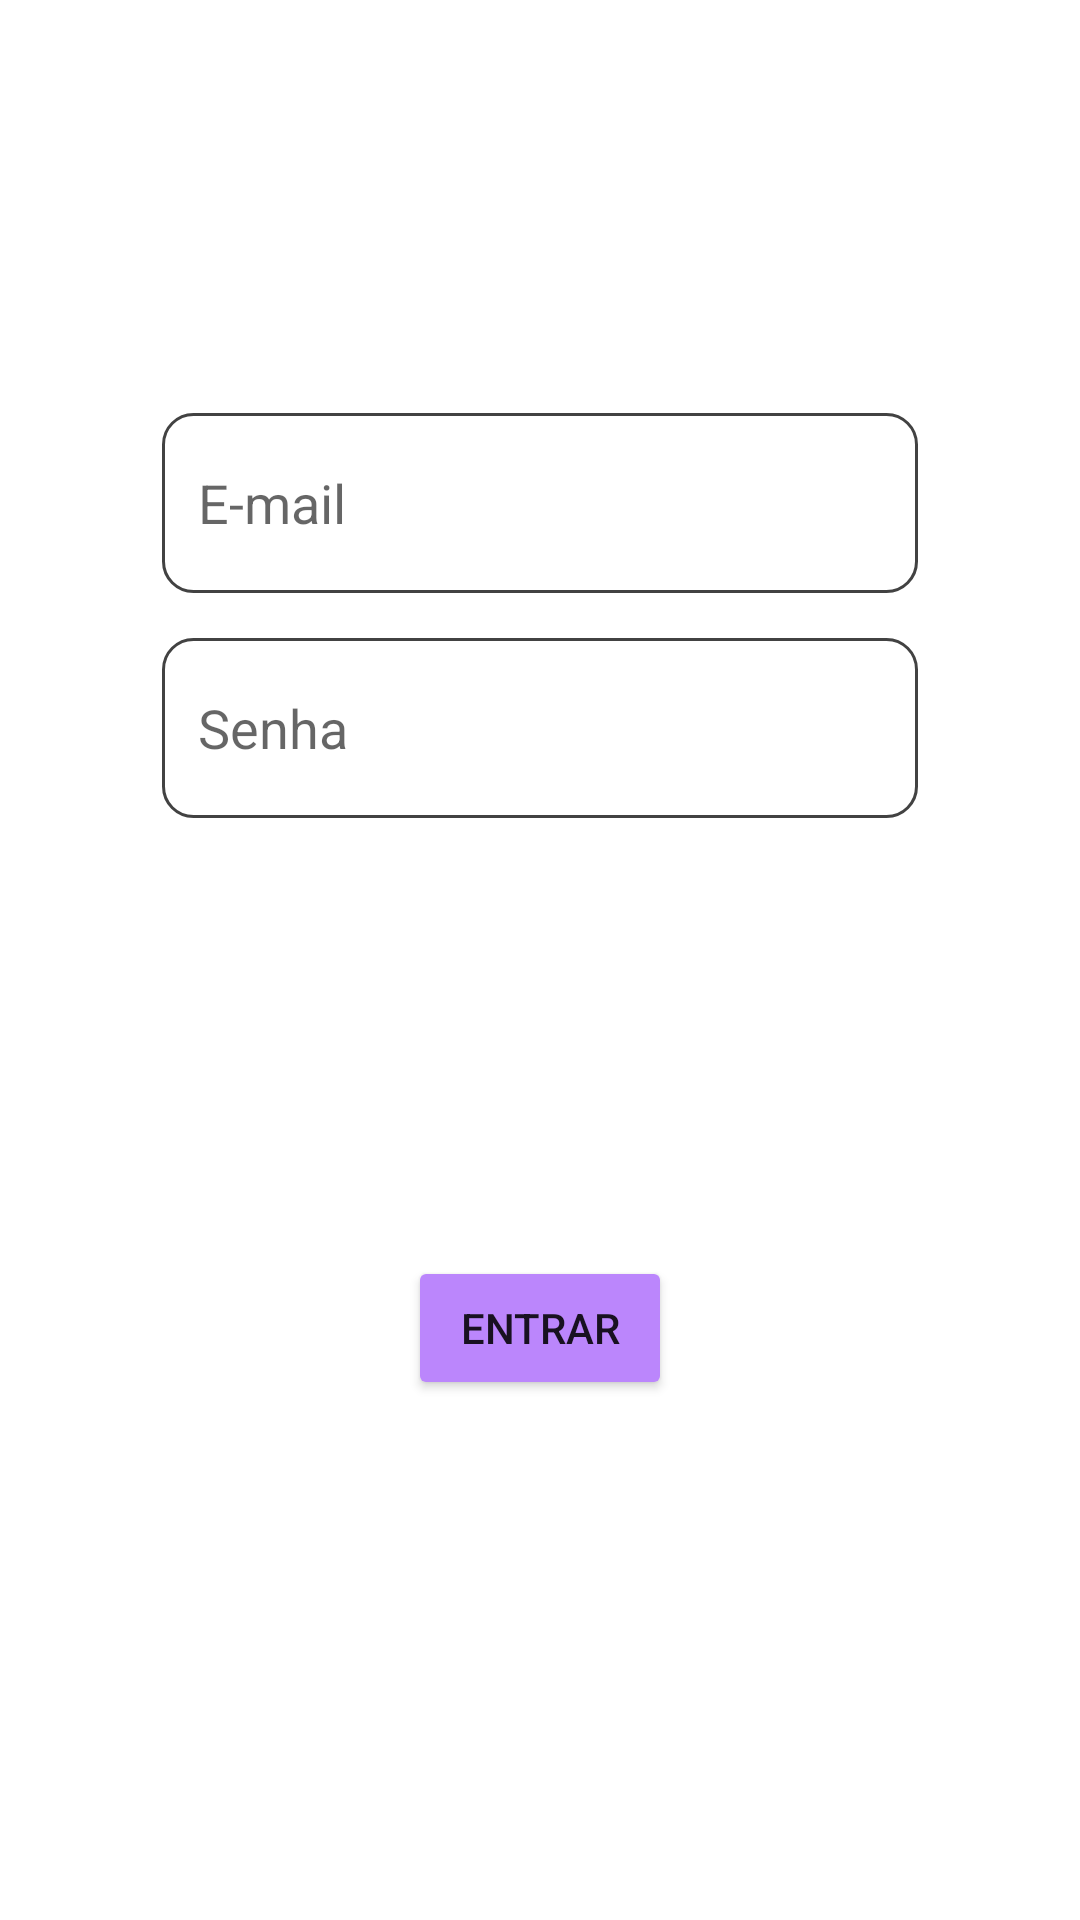

Produce the Android XML layout that renders to this screen, including the resource entries it uses.
<!-- AndroidManifest.xml: application theme Theme.CalcM -->
<!-- res/layout/activity_main.xml -->
<?xml version="1.0" encoding="utf-8"?>
<androidx.constraintlayout.widget.ConstraintLayout xmlns:android="http://schemas.android.com/apk/res/android"
    xmlns:app="http://schemas.android.com/apk/res-auto"
    xmlns:tools="http://schemas.android.com/tools"
    android:layout_width="match_parent"
    android:layout_height="match_parent"
    tools:context=".MainActivity">

    <EditText
        android:id="@+id/editTextTextEmailAddress"
        android:layout_width="0dp"
        android:layout_height="60dp"
        android:layout_marginStart="54dp"
        android:layout_marginTop="182dp"
        android:layout_marginEnd="54dp"
        android:layout_marginBottom="15dp"
        android:autofillHints=""
        android:background="@drawable/custom_input"
        android:drawableStart="@drawable/ic_email"
        android:drawablePadding="12dp"
        android:ems="10"
        android:hint="@string/e_mail"
        android:inputType="textEmailAddress"
        android:paddingStart="12dp"
        android:paddingEnd="12dp"
        app:layout_constraintBottom_toTopOf="@+id/editTextTextPassword"
        app:layout_constraintEnd_toEndOf="parent"
        app:layout_constraintStart_toStartOf="parent"
        app:layout_constraintTop_toTopOf="parent" />

    <EditText
        android:id="@+id/editTextTextPassword"
        android:layout_width="0dp"
        android:layout_height="60dp"
        android:layout_marginStart="54dp"
        android:layout_marginEnd="54dp"
        android:layout_marginBottom="146dp"
        android:background="@drawable/custom_input"
        android:drawableStart="@drawable/ic_lock"
        android:drawablePadding="12dp"
        android:ems="10"
        android:hint="Senha"
        android:inputType="textPassword"
        android:paddingStart="12dp"
        android:paddingEnd="12dp"
        app:layout_constraintBottom_toTopOf="@+id/button"
        app:layout_constraintEnd_toEndOf="parent"
        app:layout_constraintStart_toStartOf="parent"
        app:layout_constraintTop_toBottomOf="@+id/editTextTextEmailAddress"
        android:autofillHints="" />

    <Button
        android:id="@+id/button"
        android:layout_width="wrap_content"
        android:layout_height="wrap_content"
        android:layout_marginBottom="218dp"
        android:backgroundTint="@color/purple_200"
        android:onClick="signIn"
        android:text="Entrar"
        app:layout_constraintBottom_toBottomOf="parent"
        app:layout_constraintEnd_toEndOf="parent"
        app:layout_constraintStart_toStartOf="parent"
        app:layout_constraintTop_toBottomOf="@+id/editTextTextPassword" />
</androidx.constraintlayout.widget.ConstraintLayout>
<!-- resources referenced by this layout -->
<resources>
  <!-- drawable custom_input (drawable) -->
  <?xml version="1.0" encoding="utf-8"?>
  <selector xmlns:android="http://schemas.android.com/apk/res/android">
  <item android:state_enabled="true" android:state_focused="true">
      <shape android:layout_width="match_parent" android:shape="rectangle">
  
          <corners android:radius="10dp" />
          <stroke android:width="1dp" android:color="@color/purple_500" />
  
  
      </shape>
  </item>
  
      <item android:state_enabled="true">
          <shape android:shape="rectangle">
  
              <corners android:radius="10dp"/>
              <stroke android:color="@color/cardview_dark_background" android:width="1dp"/>
          </shape>
      </item>
  </selector>
  <string name="e_mail">E-mail</string>
  <style name="Theme.CalcM" parent="Theme.MaterialComponents.DayNight.DarkActionBar">
          
          <item name="colorPrimary">@color/purple_500</item>
          <item name="colorPrimaryVariant">@color/purple_700</item>
          <item name="colorOnPrimary">@color/white</item>
          
          <item name="colorSecondary">@color/teal_200</item>
          <item name="colorSecondaryVariant">@color/teal_700</item>
          <item name="colorOnSecondary">@color/black</item>
          
          <item name="android:statusBarColor" tools:targetApi="l">?attr/colorPrimaryVariant</item>
          
      </style>
  <!-- not gathered from this repository: default colours our renderer supplied (Android Studio template values) -->
  <color name="purple_200">#FFBB86FC</color>
  <color name="purple_500">#FF6200EE</color>
  <color name="purple_700">#FF3700B3</color>
  <color name="teal_200">#FF03DAC5</color>
  <color name="teal_700">#FF018786</color>
  <color name="black">#FF000000</color>
  <color name="white">#FFFFFFFF</color>
</resources>
